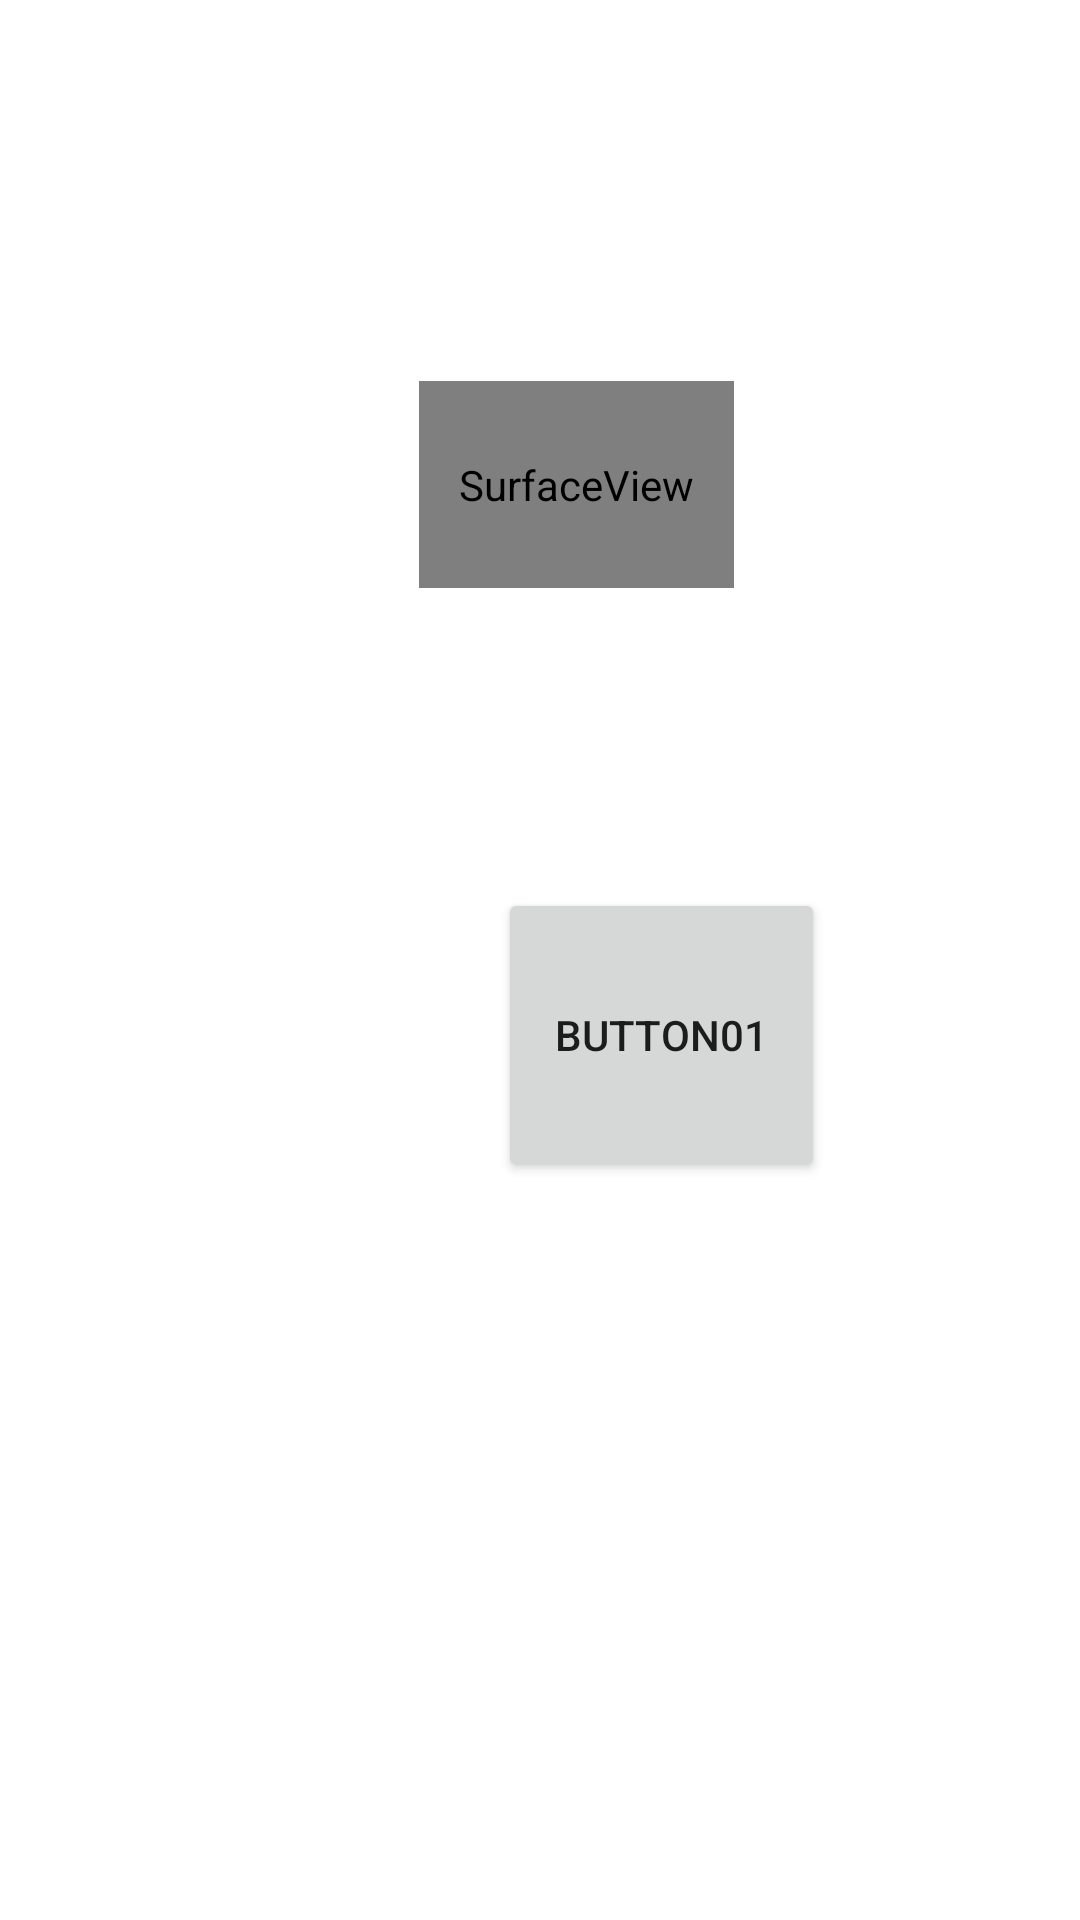

Here is an Android app screen rendered from its layout file. Give the layout XML and the strings, colors and styles it references.
<!-- AndroidManifest.xml: application theme Theme.CookNoteArchitectures -->
<!-- res/layout/activity_main33.xml -->
<?xml version="1.0" encoding="utf-8"?>
<androidx.constraintlayout.widget.ConstraintLayout xmlns:app="http://schemas.android.com/apk/res-auto"
    xmlns:tools="http://schemas.android.com/tools"
    android:id="@+id/FrameLayout01"
    android:layout_width="fill_parent" android:layout_height="fill_parent"
    xmlns:android="http://schemas.android.com/apk/res/android">

    <SurfaceView
        android:id="@+id/SurfaceView01"
        android:layout_width="105dp"
        android:layout_height="69dp"
        android:layout_marginStart="156dp"
        android:layout_marginTop="127dp"
        android:layout_marginEnd="132dp"
        app:layout_constraintEnd_toEndOf="parent"
        app:layout_constraintStart_toStartOf="parent"
        app:layout_constraintTop_toTopOf="parent"></SurfaceView>

    <Button
        android:id="@+id/Button01"
        android:layout_width="109dp"
        android:layout_height="98dp"
        android:layout_marginStart="166dp"
        android:layout_marginTop="100dp"
        android:layout_marginEnd="118dp"
        android:text="Button01"
        app:layout_constraintEnd_toEndOf="parent"
        app:layout_constraintHorizontal_bias="0.0"
        app:layout_constraintStart_toStartOf="parent"
        app:layout_constraintTop_toBottomOf="@+id/SurfaceView01"
        tools:ignore="SpeakableTextPresentCheck"></Button>
</androidx.constraintlayout.widget.ConstraintLayout>
<!-- resources referenced by this layout -->
<resources>
  <style name="Theme.CookNoteArchitectures" parent="Theme.MaterialComponents.DayNight.NoActionBar">
          
          <item name="colorPrimary">@color/purple_500</item>
          <item name="colorPrimaryVariant">@color/purple_700</item>
          <item name="colorOnPrimary">@color/white</item>
          
          <item name="colorSecondary">@color/teal_200</item>
          <item name="colorSecondaryVariant">@color/teal_700</item>
          <item name="colorOnSecondary">@color/black</item>
          
          <item name="android:statusBarColor" tools:targetApi="l">?attr/colorPrimaryVariant</item>
          
          <item name="android:windowFullscreen">true</item>
      </style>
  <color name="purple_500">#FF6200EE</color>
  <color name="purple_700">#FF3700B3</color>
  <color name="white">#FFFFFFFF</color>
  <color name="teal_200">#FF03DAC5</color>
  <color name="teal_700">#FF018786</color>
  <color name="black">#FF000000</color>
</resources>
